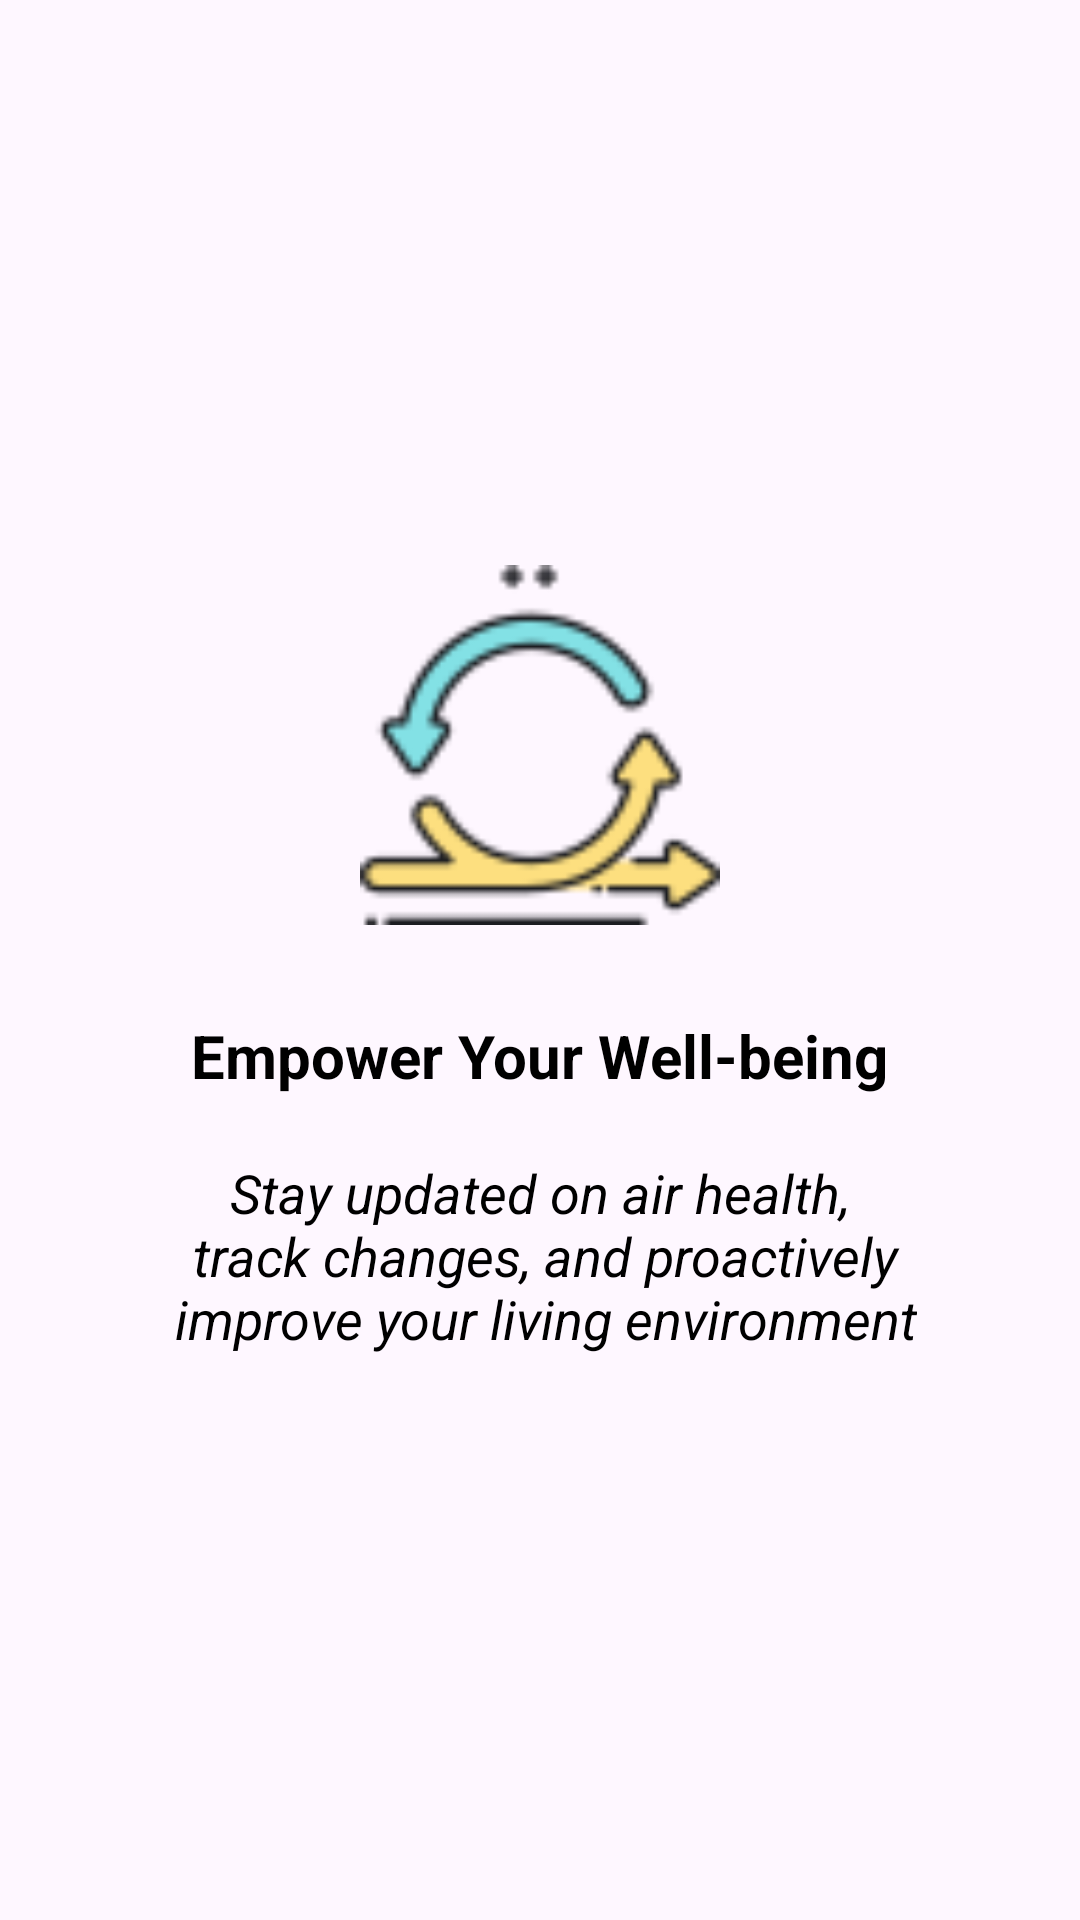

Layout XML and referenced resources for this Android screen:
<!-- AndroidManifest.xml: application theme Theme.MobileApp -->
<!-- res/layout/fragment_onboarding2.xml -->
<?xml version="1.0" encoding="utf-8"?>
<LinearLayout xmlns:android="http://schemas.android.com/apk/res/android"
    xmlns:tools="http://schemas.android.com/tools"
    android:layout_width="match_parent"
    android:layout_height="match_parent"
    android:orientation="vertical"
    android:gravity="center"
    android:padding="16dp"
    tools:context=".Activities.OnboardingFragment1">

    <ImageView
        android:layout_width="120dp"
        android:layout_height="120dp"
        android:src="@drawable/icons8_proactive_64" />

    <TextView
        android:layout_width="wrap_content"
        android:layout_height="wrap_content"
        android:text="@string/empower_your_well_being"
        android:textSize="20sp"
        android:textStyle="bold"
        android:textColor="@color/black"
        android:layout_marginTop="30dp" />

    <TextView
        android:layout_width="wrap_content"
        android:layout_height="wrap_content"
        android:text="@string/stay_updated_on_"
        android:textSize="18sp"
        android:textAlignment="center"
        android:textColor="@color/black"
        android:textStyle="italic"
        android:layout_marginTop="20dp" />

</LinearLayout>
<!-- resources referenced by this layout -->
<resources>
  <color name="black">#FF000000</color>
  <!-- drawable icons8_proactive_64: png bitmap (drawable, 2952 bytes) -->
  <string name="empower_your_well_being">Empower Your Well-being</string>
  <string name="stay_updated_on_">Stay updated on air health,\n track changes, and proactively\n improve your living environment</string>
  <style name="Theme.MobileApp" parent="Base.Theme.MobileApp" />
  <style name="Base.Theme.MobileApp" parent="Theme.Material3.DayNight.NoActionBar">
          
          
          
          <item name="colorPrimary">@color/lavender</item>
          <item name="colorPrimaryVariant">@color/lavender</item>
          <item name="colorOnPrimary">@color/white</item>
          
          <item name="colorSecondary">@color/teal_200</item>
          <item name="colorSecondaryVariant">@color/teal_700</item>
          <item name="colorOnSecondary">@color/black</item>
          
          <item name="android:statusBarColor">?attr/colorPrimaryVariant</item>
          
          <item name="android:windowAnimationStyle">@style/CustomActivityAnimation</item>
      </style>
  <color name="lavender">#8692f7</color>
  <color name="white">#FFFFFFFF</color>
  <color name="teal_200">#FF03DAC5</color>
  <color name="teal_700">#FF018786</color>
  <style name="CustomActivityAnimation" parent="@android:style/Animation.Activity">
          <item name="android:activityOpenEnterAnimation">@anim/slide_in_right</item>
          <item name="android:activityOpenExitAnimation">@anim/slide_out_left</item>
      </style>
</resources>
